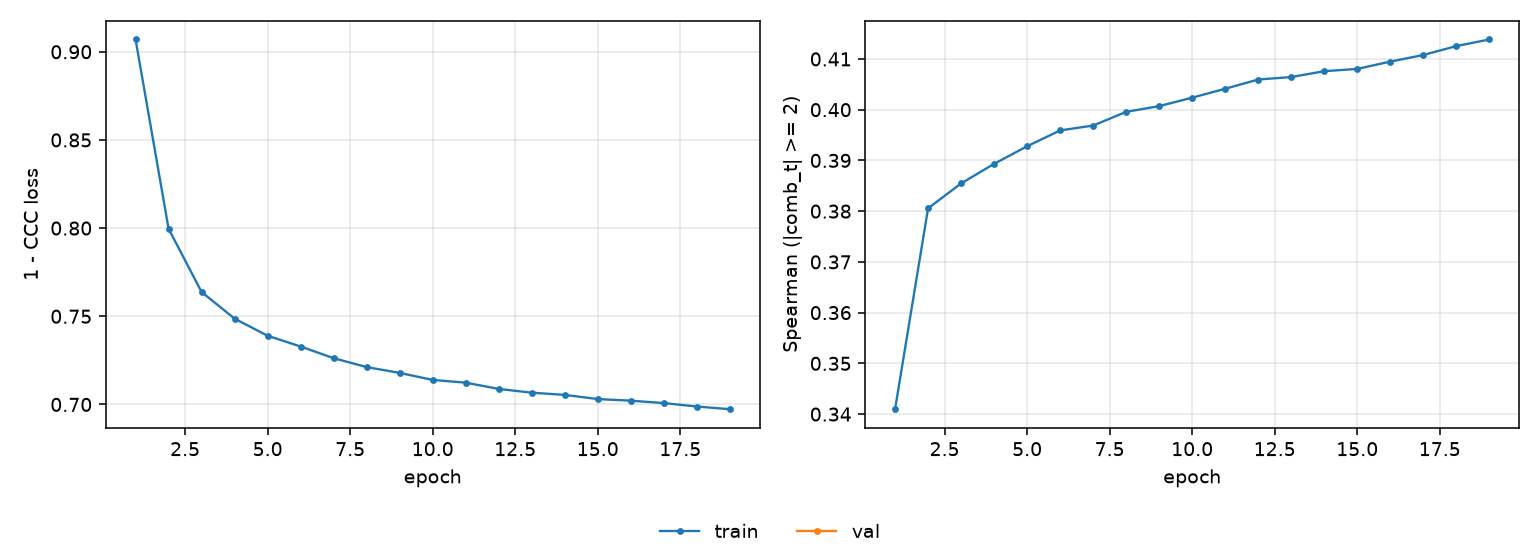

Data behind this chart, as committed beside it:
epoch, tr_loss, tr_sp
1, 0.907, 0.341
2, 0.7996, 0.3806
3, 0.7638, 0.3855
4, 0.7486, 0.3893
5, 0.739, 0.3928
6, 0.7328, 0.3959
7, 0.7262, 0.3969
8, 0.7212, 0.3996
9, 0.7179, 0.4007
10, 0.7139, 0.4024
11, 0.7123, 0.4041
12, 0.7088, 0.4059
13, 0.7067, 0.4064
14, 0.7054, 0.4076
15, 0.703, 0.408
16, 0.7021, 0.4095
17, 0.7008, 0.4108
18, 0.6988, 0.4125
19, 0.6973, 0.4138
